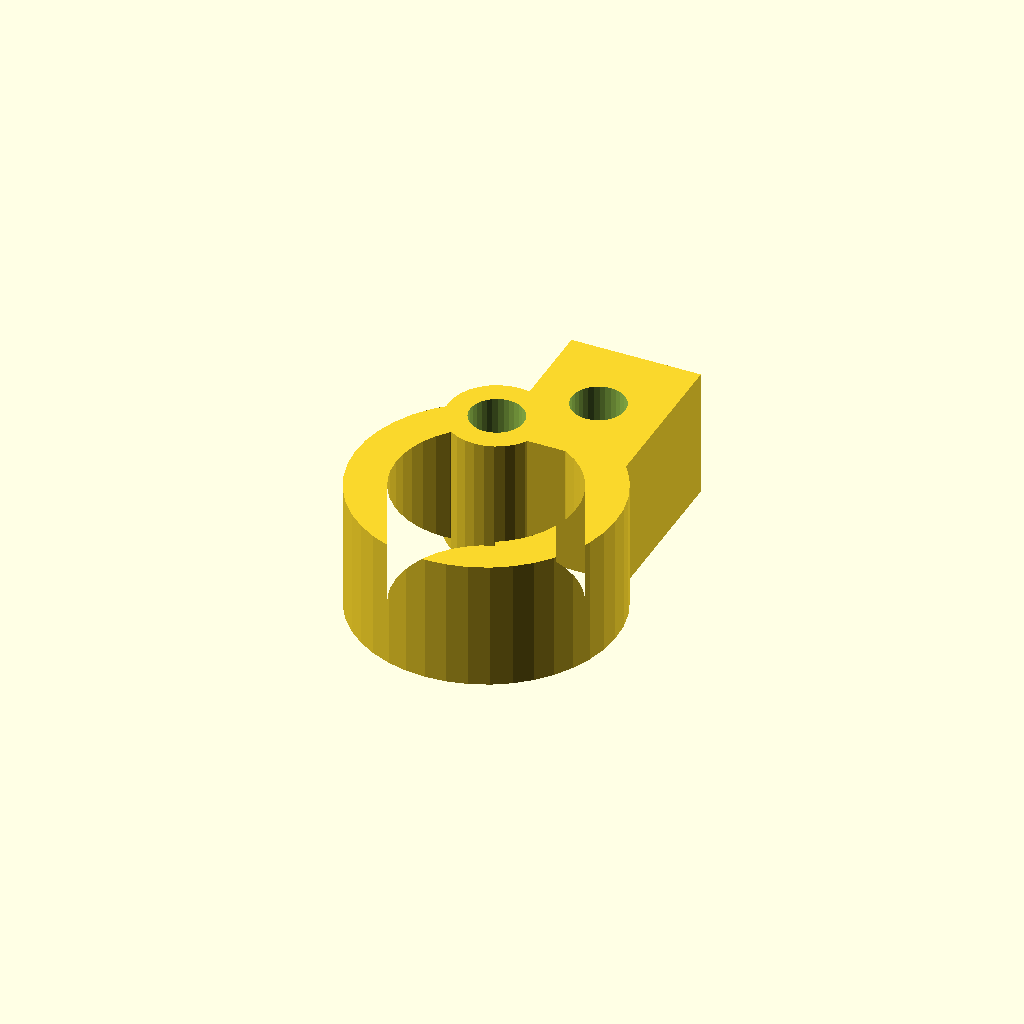
Cell 1 — every parameter at its default value.
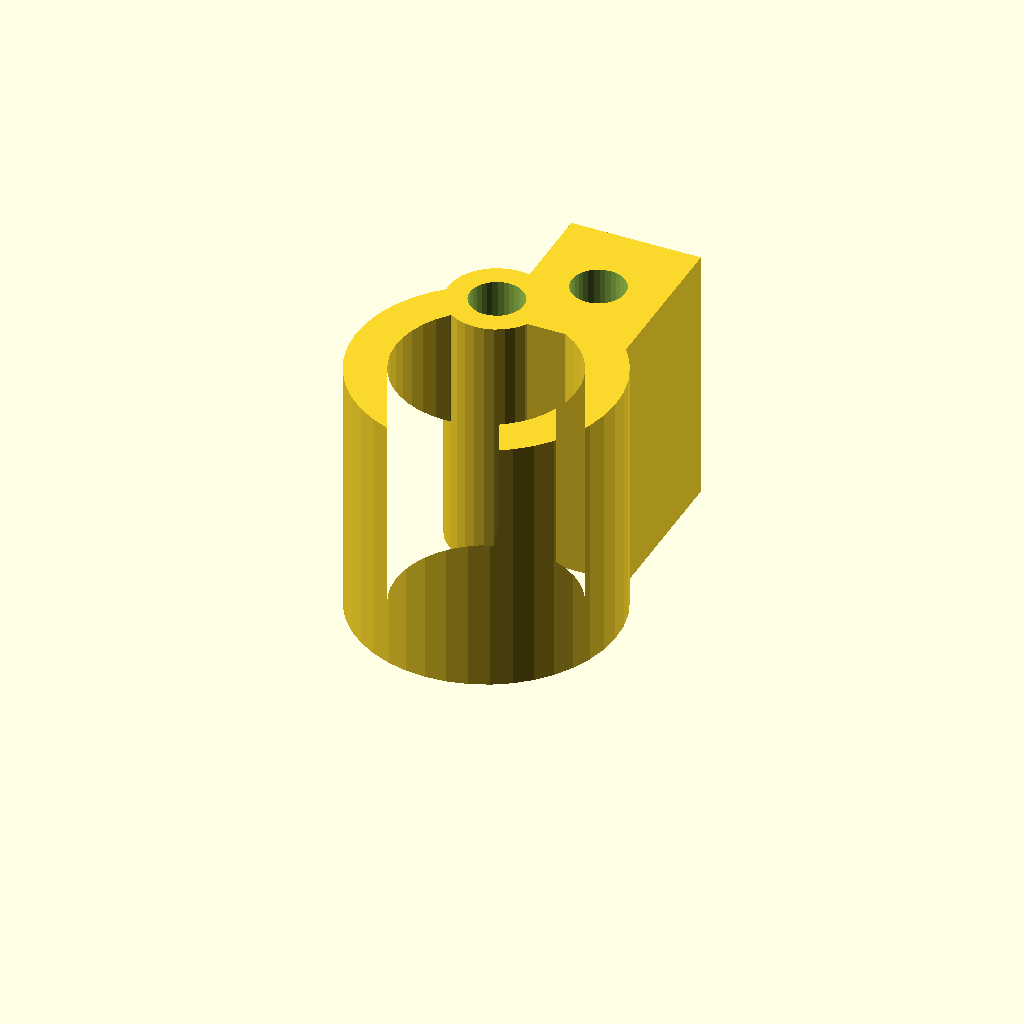
Cell 2: the same model with clamp_w = 32.
One fixed orthographic camera (rotation 55°, 0°, 25°; colour scheme Cornfield) for every cell.
Source of the model, optional_data/data/gen3/pipeclamps/part_0089.scad:
$fn = 32;

// ----------------------------------------------------------------------
// Pipe clamp: 32.22 mm ring, 5 mm wall, 16 mm wide
// ----------------------------------------------------------------------

// --- parameters (mm) ---
outer_r = 16.11;          // clamp outside radius
inner_r = 11.11;          // pipe bore radius
band = 5;                 // band thickness
clamp_w = 16;             // clamp width
opening = 40;             // opening angle between the ends
lug_w = 16;               // lug width
lug_len = 20;             // lug length
bolt_d = 6.6;             // bolt hole
knuckle_d = 12;           // hinge knuckle diameter
pin_d = 6.6;              // hinge pin hole

clamp_profile = [[-5.51, 15.138], [-7.783, 14.105], [-9.869, 12.733], [-11.718, 11.055], [-13.286, 9.112], [-14.534, 6.95], [-15.433, 4.62], [-15.962, 2.18], [-16.107, -0.312], [-15.865, -2.797], [-15.242, -5.215], [-14.254, -7.508], [-12.922, -9.62], [-11.281, -11.501], [-9.368, -13.106], [-7.23, -14.396], [-4.919, -15.341], [-2.489, -15.917], [0, -16.11], [2.489, -15.917], [4.919, -15.341], [7.23, -14.396], [9.368, -13.106], [11.281, -11.501], [12.922, -9.62], [14.254, -7.508], [15.242, -5.215], [15.865, -2.797], [16.107, -0.312], [15.962, 2.18], [15.433, 4.62], [14.534, 6.95], [13.286, 9.112], [11.718, 11.055], [9.869, 12.733], [7.783, 14.105], [5.51, 15.138], [3.8, 10.44], [5.367, 9.727], [6.806, 8.781], [8.081, 7.624], [9.162, 6.284], [10.023, 4.793], [10.643, 3.186], [11.008, 1.504], [11.108, -0.215], [10.941, -1.929], [10.512, -3.597], [9.83, -5.178], [8.912, -6.634], [7.779, -7.932], [6.46, -9.039], [4.986, -9.928], [3.392, -10.579], [1.717, -10.977], [0, -11.11], [-1.717, -10.977], [-3.392, -10.579], [-4.986, -9.928], [-6.46, -9.039], [-7.779, -7.932], [-8.912, -6.634], [-9.83, -5.178], [-10.512, -3.597], [-10.941, -1.929], [-11.108, -0.215], [-11.008, 1.504], [-10.643, 3.186], [-10.023, 4.793], [-9.162, 6.284], [-8.081, 7.624], [-6.806, 8.781], [-5.367, 9.727], [-3.8, 10.44]];

difference() {
  union() {
    linear_extrude(height = clamp_w) polygon(clamp_profile);
    /* hinge knuckle, sunk 2 mm into the band end */
    translate([-4.65, 12.79, 0]) cylinder(h = clamp_w, d = knuckle_d);
    /* bolt lug on the other end */
    translate([-3.35, 9.79, 0]) cube([lug_w, 20, clamp_w]);
  }
  translate([4.65, 19.79, -2.5]) cylinder(h = clamp_w + 5, d = bolt_d);
  translate([-4.65, 12.79, -2.5]) cylinder(h = clamp_w + 5, d = pin_d);
}
Customizer parameters (derived from the source; name, type, default, range or options):
outer_r: number, default 16.11
inner_r: number, default 11.11
band: number, default 5
clamp_w: number, default 16
opening: number, default 40
lug_w: number, default 16
lug_len: number, default 20
bolt_d: number, default 6.6
knuckle_d: number, default 12
pin_d: number, default 6.6
